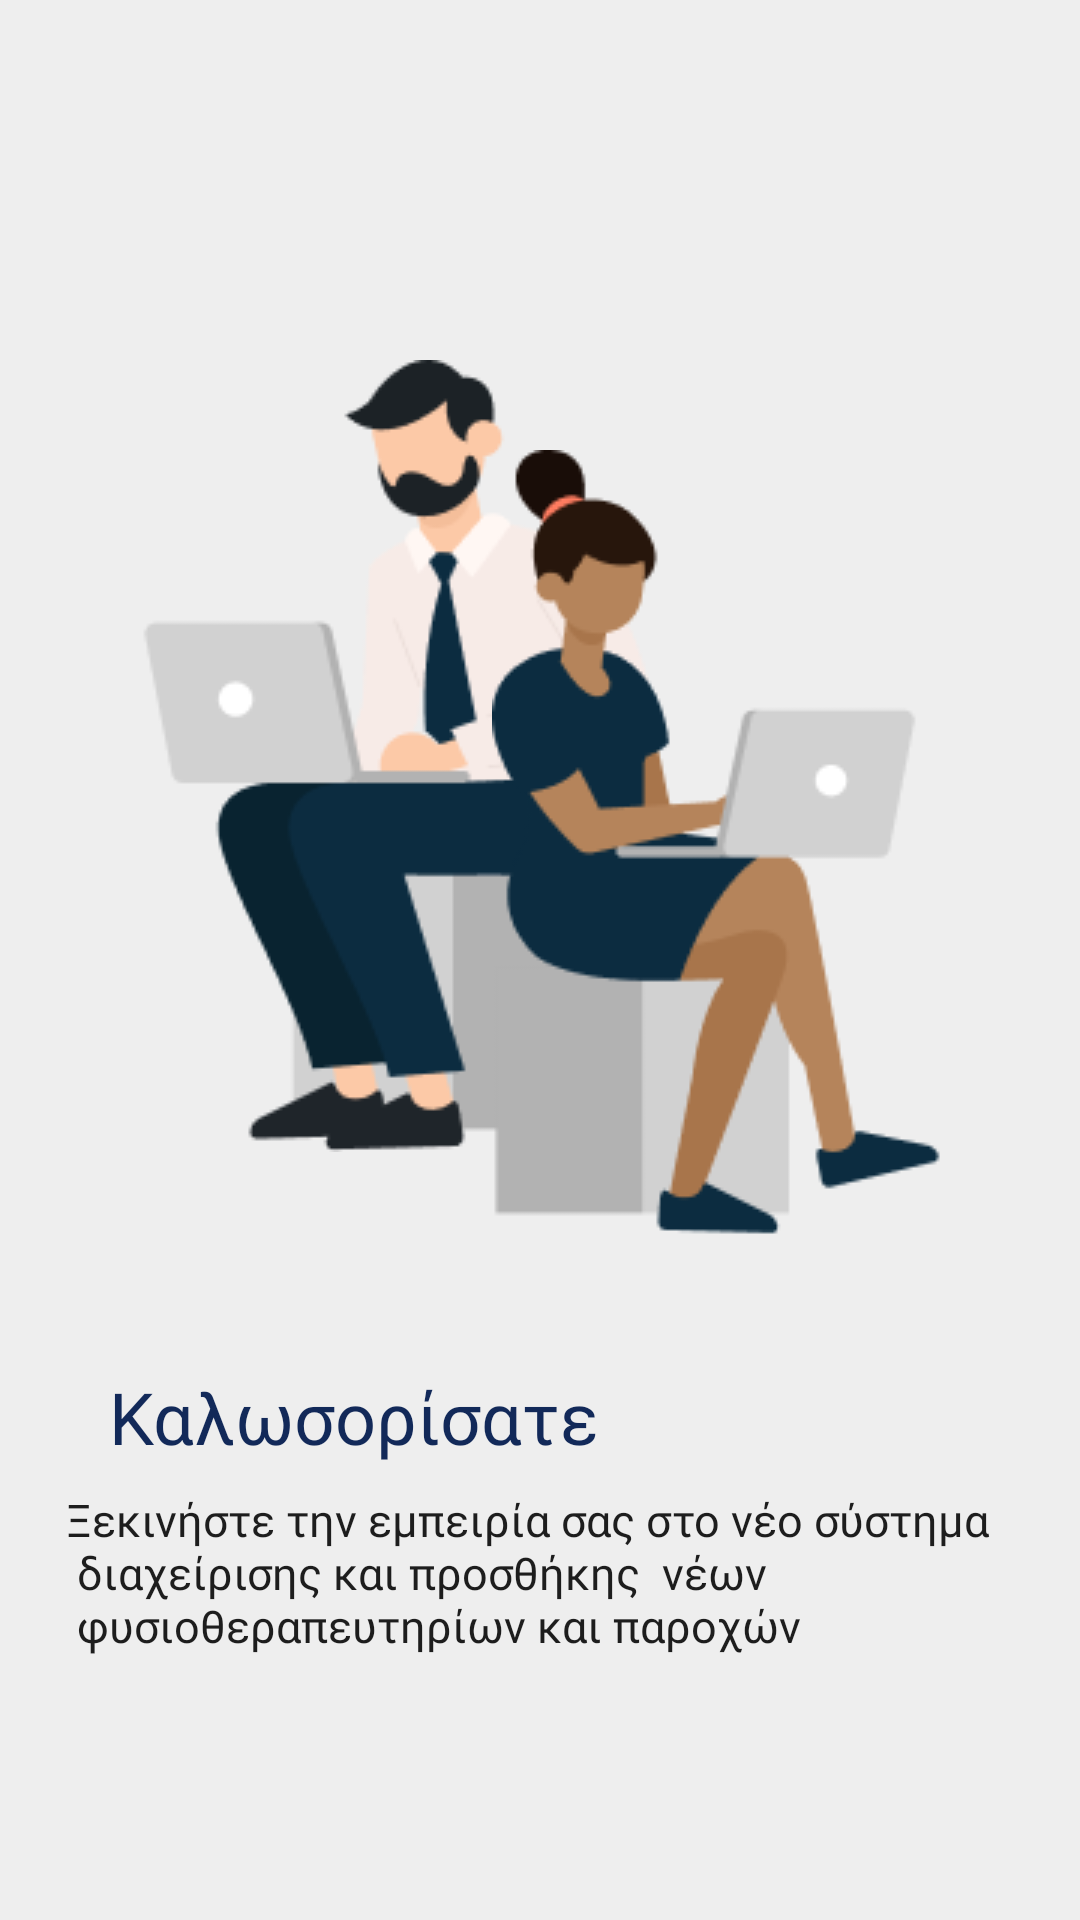

The Android layout XML behind this screen, and the referenced resources:
<!-- AndroidManifest.xml: application theme Theme.Humanaid -->
<!-- res/layout/fragment_home.xml -->
<?xml version="1.0" encoding="utf-8"?>
<androidx.constraintlayout.widget.ConstraintLayout xmlns:android="http://schemas.android.com/apk/res/android"
    xmlns:app="http://schemas.android.com/apk/res-auto"
    xmlns:tools="http://schemas.android.com/tools"
    android:layout_width="match_parent"
    android:layout_height="match_parent"
    tools:context=".HomeFragment"
    android:background="@color/background">

    <ImageView
        android:id="@+id/imageView"
        android:layout_width="wrap_content"
        android:layout_height="wrap_content"
        android:layout_marginTop="120dp"
        android:src="@drawable/vector1"
        app:layout_constraintBottom_toTopOf="@id/welcomeText"
        app:layout_constraintEnd_toEndOf="parent"
        app:layout_constraintHorizontal_bias="0.248"
        app:layout_constraintStart_toStartOf="parent"
        app:layout_constraintTop_toTopOf="parent" />

    <ImageView
        android:id="@+id/imageView2"
        android:layout_width="wrap_content"
        android:layout_height="wrap_content"
        android:layout_marginTop="150dp"
        android:src="@drawable/vector2"
        app:layout_constraintEnd_toEndOf="parent"
        app:layout_constraintHorizontal_bias="0.781"
        app:layout_constraintStart_toStartOf="parent"
        app:layout_constraintTop_toTopOf="parent" />

    <TextView
        android:id="@+id/welcomeText"
        android:layout_width="wrap_content"
        android:layout_height="wrap_content"
        android:layout_marginTop="72dp"
        android:fontFamily="@font/manrope_bold"
        android:hint="@string/welcome"
        android:textColorHint="@color/MainColor"
        android:textSize="24sp"

        app:layout_constraintEnd_toEndOf="parent"
        app:layout_constraintHorizontal_bias="0.184"
        app:layout_constraintStart_toStartOf="parent"
        app:layout_constraintTop_toBottomOf="@id/imageView" />

    <TextView
        android:id="@+id/textView2"
        android:layout_width="wrap_content"
        android:layout_height="wrap_content"
        android:layout_marginTop="8dp"
        android:fontFamily="@font/manrope_medium"
        android:hint="@string/paragraph"
        android:textSize="15sp"
        app:layout_constraintEnd_toEndOf="parent"

        app:layout_constraintHorizontal_bias="0.494"
        app:layout_constraintStart_toStartOf="parent"
        app:layout_constraintTop_toBottomOf="@id/welcomeText"
        android:textColorHint="@color/text"/>


</androidx.constraintlayout.widget.ConstraintLayout>
<!-- resources referenced by this layout -->
<resources>
  <color name="MainColor">#122959</color>
  <color name="background">#EEEEEE</color>
  <color name="text">#1D1D1D</color>
  <!-- drawable vector1: png bitmap (drawable, 9408 bytes) -->
  <!-- drawable vector2: png bitmap (drawable, 8082 bytes) -->
  <string name="paragraph">"Ξεκινήστε την εμπειρία σας στο νέο σύστημα  \n διαχείρισης και προσθήκης  νέων \n φυσιοθεραπευτηρίων και παροχών"</string>
  <string name="welcome">Καλωσορίσατε</string>
  <style name="Theme.Humanaid" parent="Theme.MaterialComponents.DayNight.NoActionBar">
          
          <item name="colorPrimary">@color/purple_500</item>
          <item name="colorPrimaryVariant">@color/purple_700</item>
          <item name="colorOnPrimary">@color/white</item>
          
          <item name="colorSecondary">@color/teal_200</item>
          <item name="colorSecondaryVariant">@color/teal_700</item>
          <item name="colorOnSecondary">@color/black</item>
          
          <item name="android:statusBarColor">?attr/colorPrimaryVariant</item>
          
      </style>
  <color name="purple_500">#FF6200EE</color>
  <color name="purple_700">#FF3700B3</color>
  <color name="white">#FFFFFFFF</color>
  <color name="teal_200">#FF03DAC5</color>
  <color name="teal_700">#FF018786</color>
  <color name="black">#FF000000</color>
</resources>
